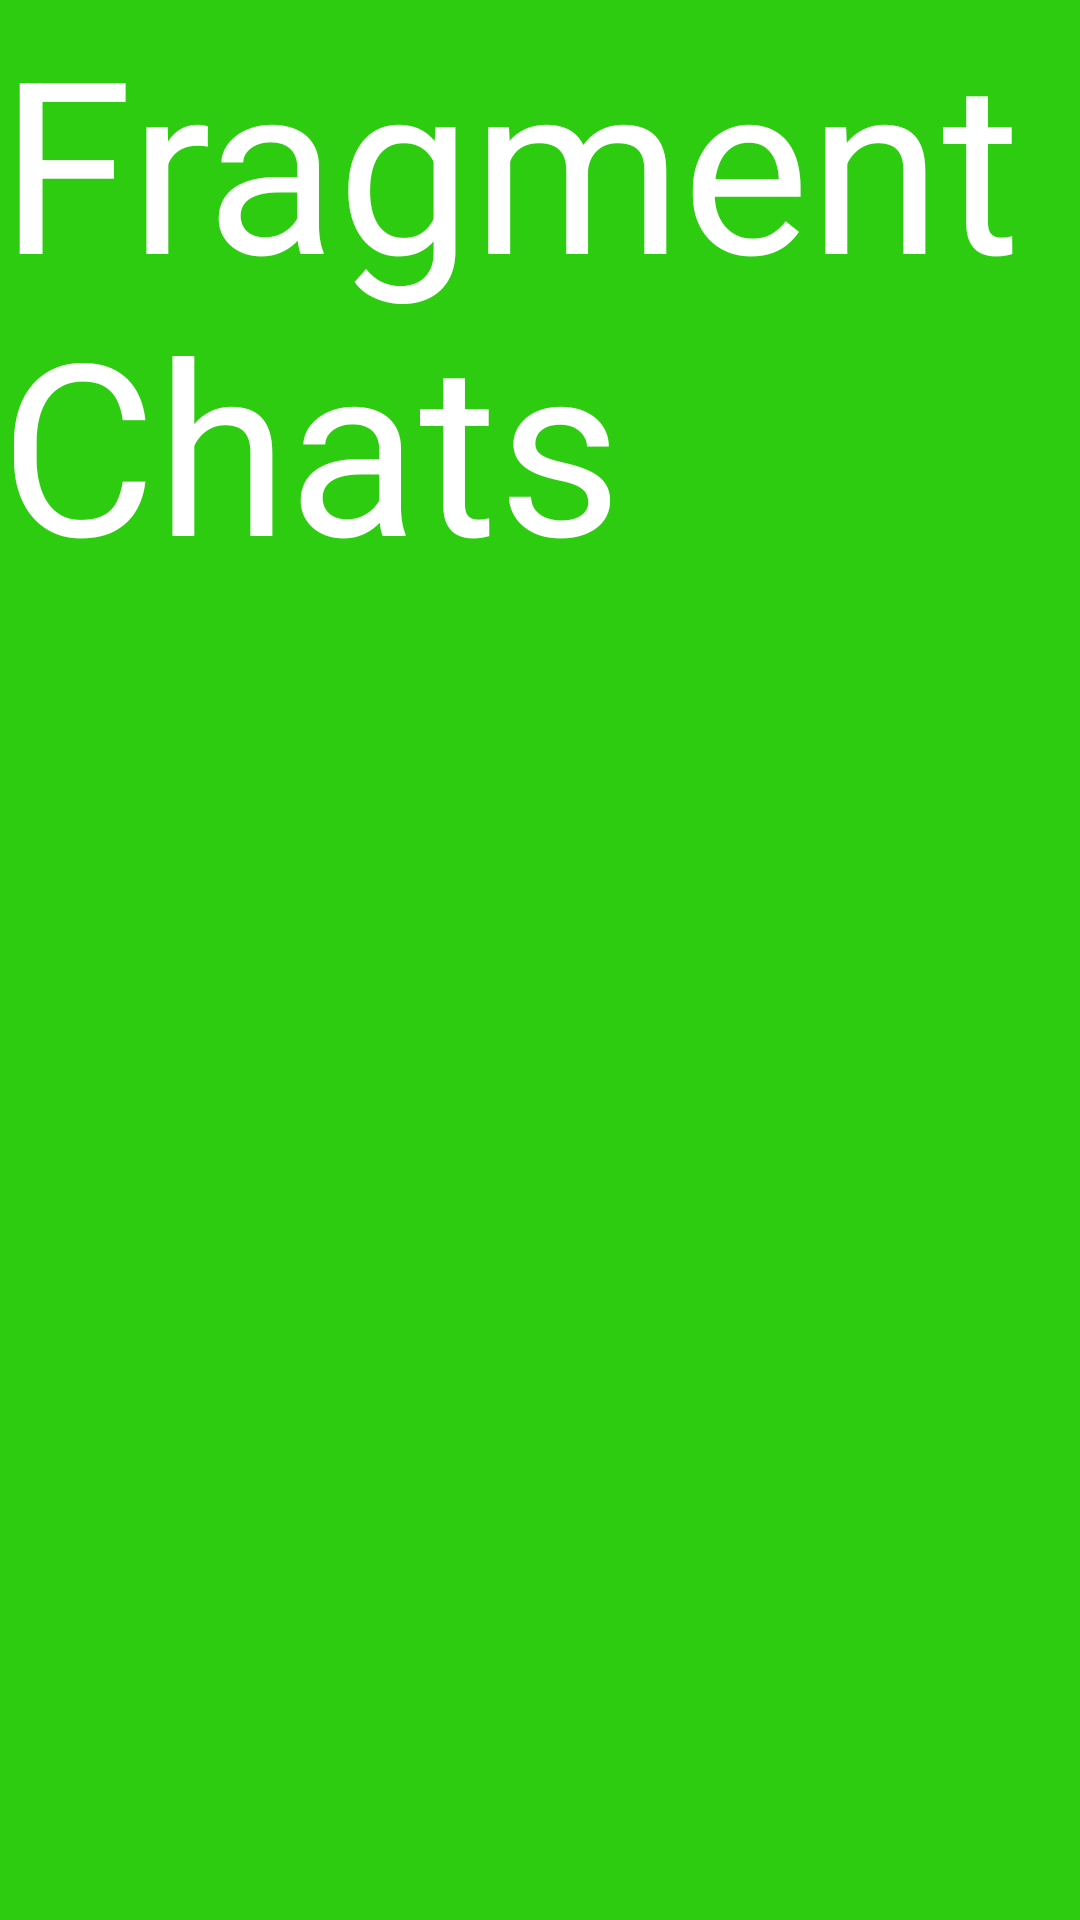

This screen was rendered from an Android layout file. Write that file and the resources it references.
<!-- AndroidManifest.xml: application theme Theme.TASK7SIGSoft -->
<!-- res/layout/fragment_chats.xml -->
<?xml version="1.0" encoding="utf-8"?>
<FrameLayout xmlns:android="http://schemas.android.com/apk/res/android"
    xmlns:tools="http://schemas.android.com/tools"
    android:layout_width="match_parent"
    android:layout_height="match_parent"
    tools:context=".ChatsFragment">

    


    <TextView
        android:id="@+id/textView"
        android:layout_width="match_parent"
        android:layout_height="match_parent"
        android:background="#2ECC11"
        android:text="Fragment Chats"
        android:textColor="#FFFFFF"
        android:textSize="80dp" />
</FrameLayout>
<!-- resources referenced by this layout -->
<resources>
  <style name="Theme.TASK7SIGSoft" parent="Theme.MaterialComponents.DayNight.DarkActionBar">
          
          <item name="colorPrimary">@color/purple_500</item>
          <item name="colorPrimaryVariant">@color/purple_700</item>
          <item name="colorOnPrimary">@color/white</item>
          
          <item name="colorSecondary">@color/teal_200</item>
          <item name="colorSecondaryVariant">@color/teal_700</item>
          <item name="colorOnSecondary">@color/black</item>
          
          <item name="android:statusBarColor" tools:targetApi="l">?attr/colorPrimaryVariant</item>
          
      </style>
  <color name="purple_500">#FF6200EE</color>
  <color name="purple_700">#100F0F</color>
  <color name="white">#FFFFFFFF</color>
  <color name="teal_200">#FF03DAC5</color>
  <color name="teal_700">#FF018786</color>
  <color name="black">#FF000000</color>
</resources>
